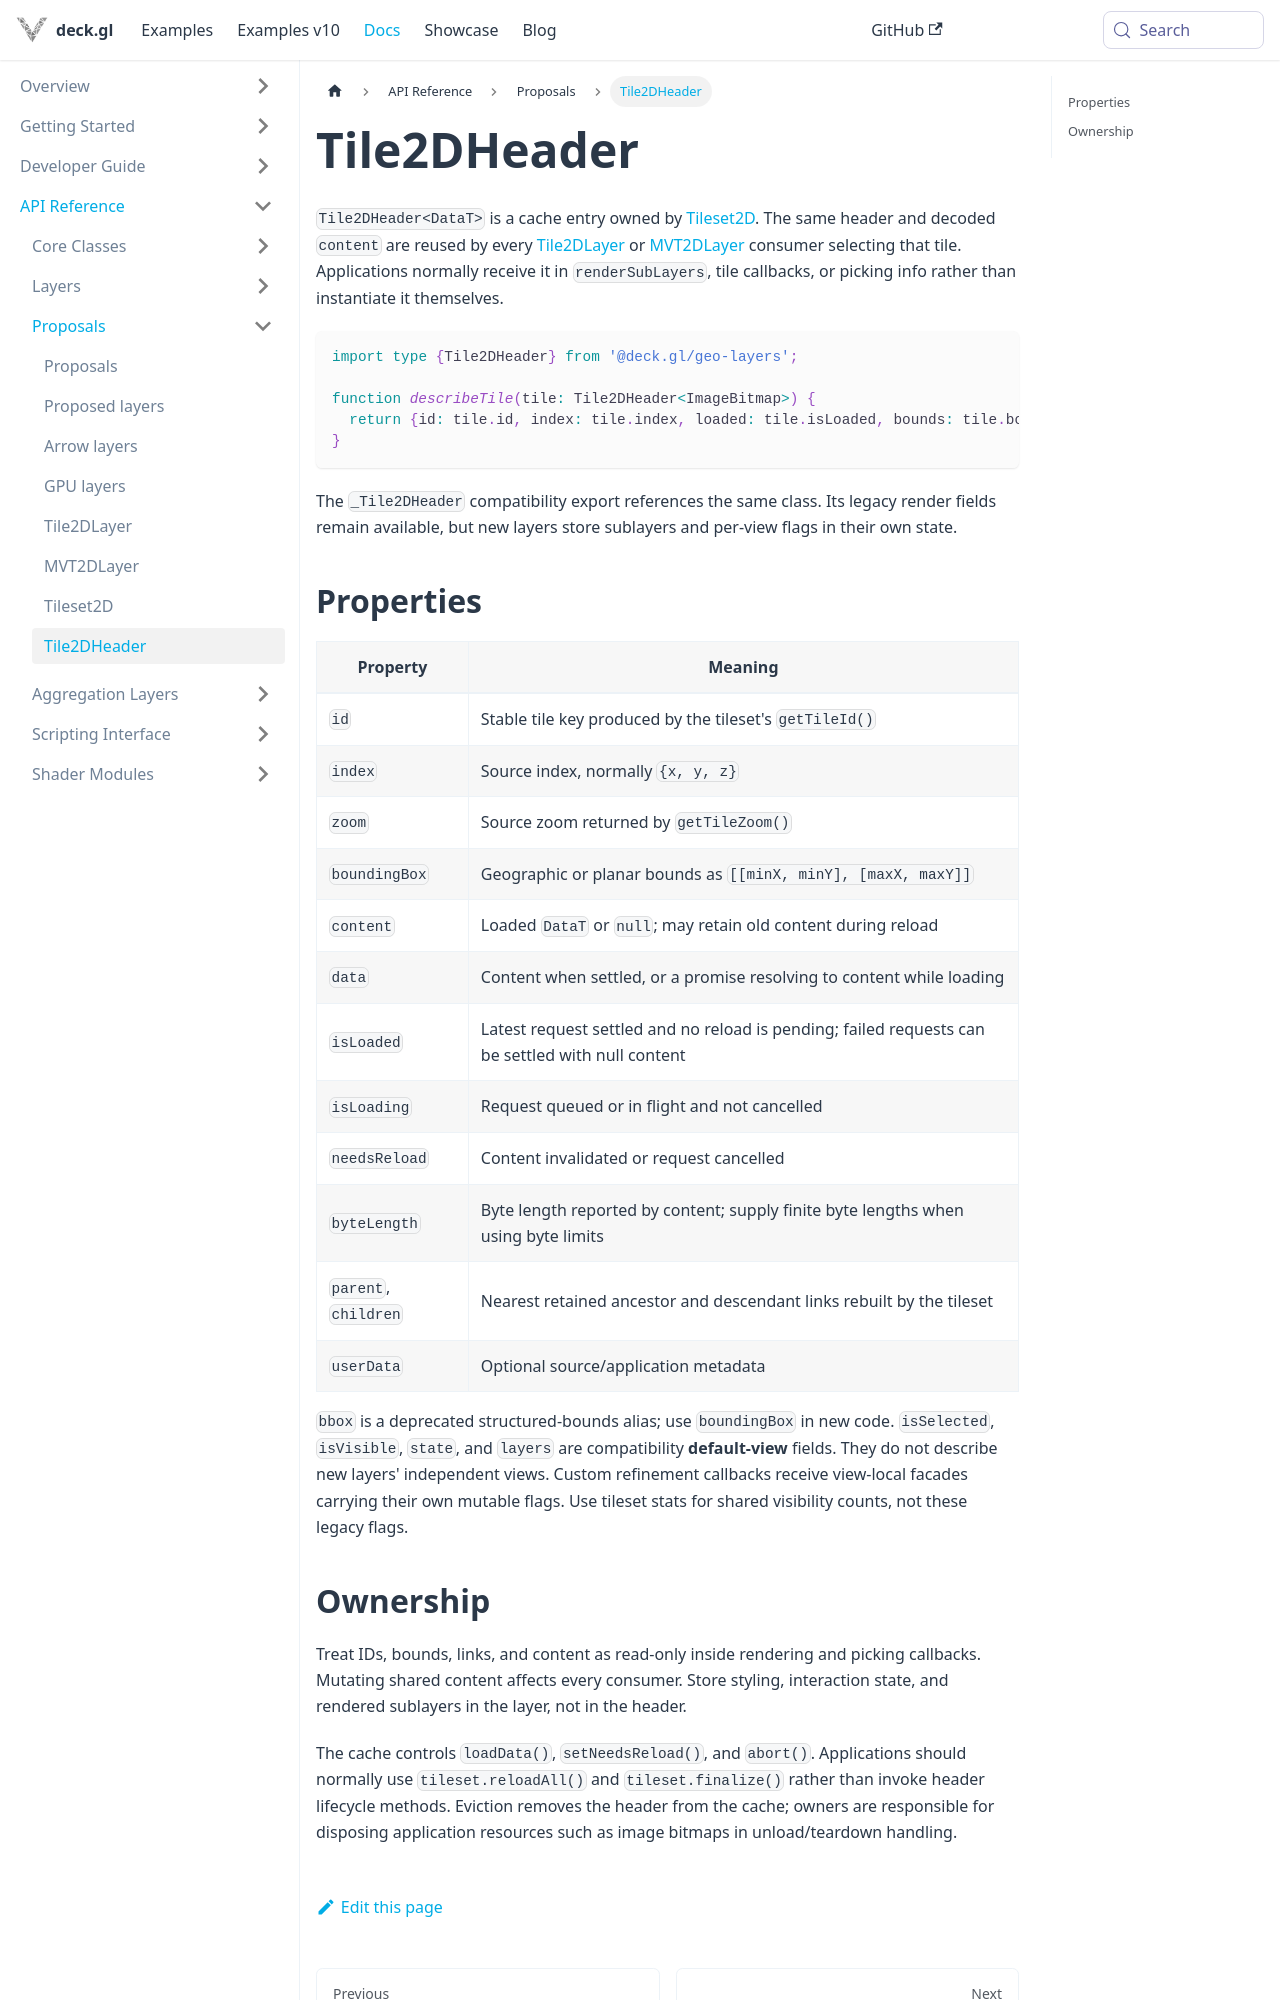

repository: visgl/deck.gl · page: next/docs/api-reference/proposals/tile-2d-header.html · generator: docusaurus

# Tile2DHeader

`Tile2DHeader<DataT>` is a cache entry owned by [Tileset2D](./tileset-2d.md). The same header and decoded `content` are reused by every [Tile2DLayer](./tile-2d-layer.md) or [MVT2DLayer](./mvt-2d-layer.md) consumer selecting that tile. Applications normally receive it in `renderSubLayers`, tile callbacks, or picking info rather than instantiate it themselves.

```ts
import type {Tile2DHeader} from '@deck.gl/geo-layers';

function describeTile(tile: Tile2DHeader<ImageBitmap>) {
  return {id: tile.id, index: tile.index, loaded: tile.isLoaded, bounds: tile.boundingBox};
}
```

The `_Tile2DHeader` compatibility export references the same class. Its legacy render fields remain available, but new layers store sublayers and per-view flags in their own state.

## Properties

| Property | Meaning |
| --- | --- |
| `id` | Stable tile key produced by the tileset's `getTileId()` |
| `index` | Source index, normally `{x, y, z}` |
| `zoom` | Source zoom returned by `getTileZoom()` |
| `boundingBox` | Geographic or planar bounds as `[[minX, minY], [maxX, maxY]]` |
| `content` | Loaded `DataT` or `null`; may retain old content during reload |
| `data` | Content when settled, or a promise resolving to content while loading |
| `isLoaded` | Latest request settled and no reload is pending; failed requests can be settled with null content |
| `isLoading` | Request queued or in flight and not cancelled |
| `needsReload` | Content invalidated or request cancelled |
| `byteLength` | Byte length reported by content; supply finite byte lengths when using byte limits |
| `parent`, `children` | Nearest retained ancestor and descendant links rebuilt by the tileset |
| `userData` | Optional source/application metadata |

`bbox` is a deprecated structured-bounds alias; use `boundingBox` in new code. `isSelected`, `isVisible`, `state`, and `layers` are compatibility **default-view** fields. They do not describe new layers' independent views. Custom refinement callbacks receive view-local facades carrying their own mutable flags. Use tileset stats for shared visibility counts, not these legacy flags.
